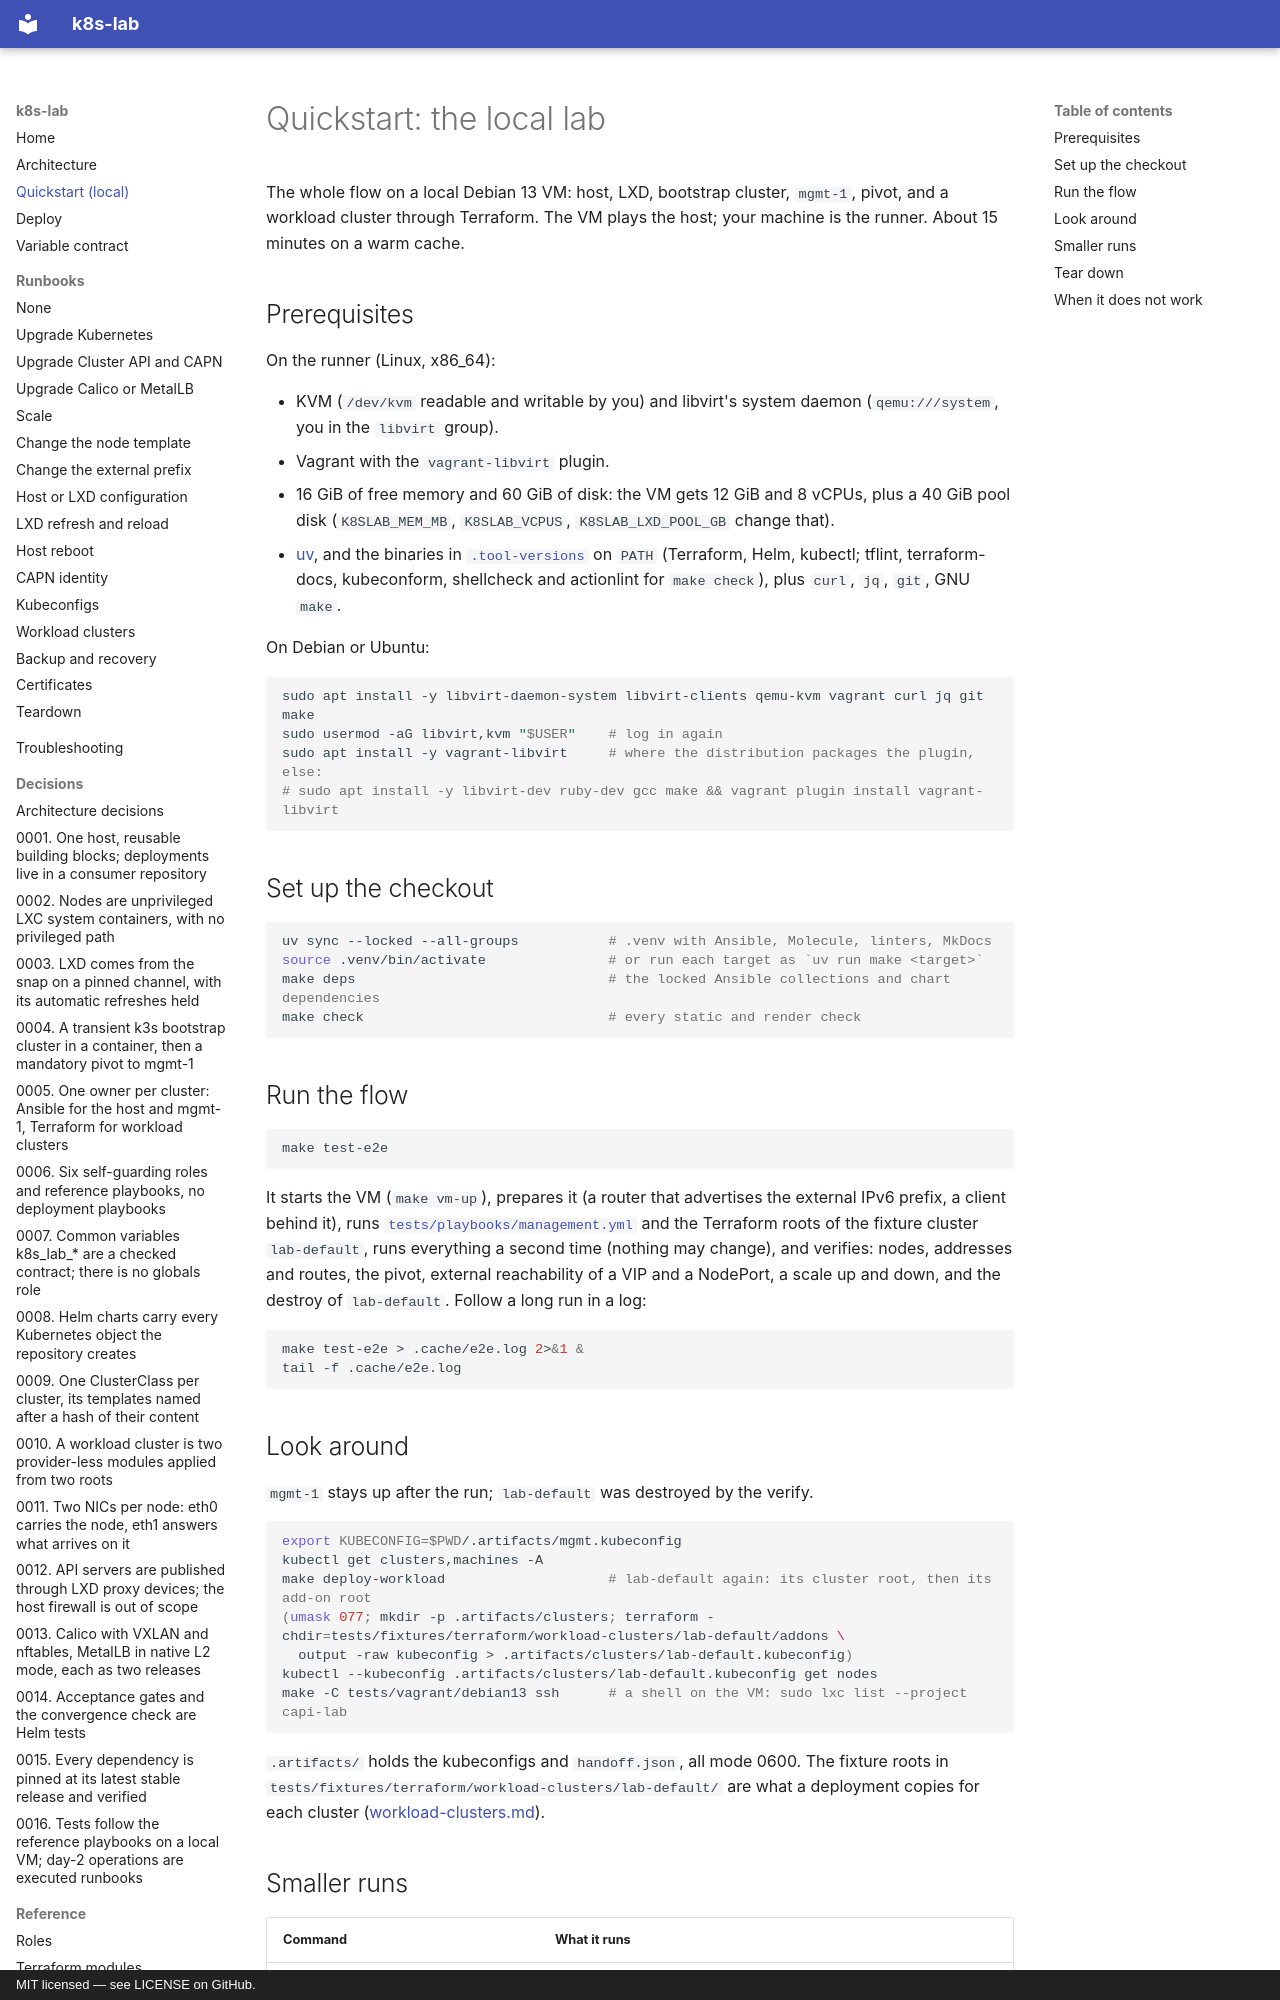

repository: kogeler/k8s-lab · page: quickstart-local/index.html · generator: mkdocs · copyright: MIT licensed — see LICENSE on GitHub.

# Quickstart: the local lab

The whole flow on a local Debian 13 VM: host, LXD, bootstrap cluster, `mgmt-1`,
pivot, and a workload cluster through Terraform. The VM plays the host; your
machine is the runner. About 15 minutes on a warm cache.

## Prerequisites

On the runner (Linux, x86_64):

- KVM (`/dev/kvm` readable and writable by you) and libvirt's system daemon
  (`qemu:///system`, you in the `libvirt` group).
- Vagrant with the `vagrant-libvirt` plugin.
- 16 GiB of free memory and 60 GiB of disk: the VM gets 12 GiB and 8 vCPUs,
  plus a 40 GiB pool disk (`K8SLAB_MEM_MB`, `K8SLAB_VCPUS`,
  `K8SLAB_LXD_POOL_GB` change that).
- [uv](https://docs.astral.sh/uv/), and the binaries in
  [`.tool-versions`](../.tool-versions) on `PATH` (Terraform, Helm, kubectl;
  tflint, terraform-docs, kubeconform, shellcheck and actionlint for
  `make check`), plus `curl`, `jq`, `git`, GNU `make`.

On Debian or Ubuntu:

```bash
sudo apt install -y libvirt-daemon-system libvirt-clients qemu-kvm vagrant curl jq git make
sudo usermod -aG libvirt,kvm "$USER"    # log in again
sudo apt install -y vagrant-libvirt     # where the distribution packages the plugin, else:
# sudo apt install -y libvirt-dev ruby-dev gcc make && vagrant plugin install vagrant-libvirt
```

## Set up the checkout

```bash
uv sync --locked --all-groups           # .venv with Ansible, Molecule, linters, MkDocs
source .venv/bin/activate               # or run each target as `uv run make <target>`
make deps                               # the locked Ansible collections and chart dependencies
make check                              # every static and render check
```

## Run the flow

```bash
make test-e2e
```

It starts the VM (`make vm-up`), prepares it (a router that advertises the
external IPv6 prefix, a client behind it), runs
[`tests/playbooks/management.yml`](../tests/playbooks/management.yml) and the
Terraform roots of the fixture cluster `lab-default`, runs everything a second
time (nothing may change), and verifies: nodes, addresses and routes, the
pivot, external reachability of a VIP and a NodePort, a scale up and down, and
the destroy of `lab-default`. Follow a long run in a log:

```bash
make test-e2e > .cache/e2e.log 2>&1 &
tail -f .cache/e2e.log
```

## Look around

`mgmt-1` stays up after the run; `lab-default` was destroyed by the verify.

```bash
export KUBECONFIG=$PWD/.artifacts/mgmt.kubeconfig
kubectl get clusters,machines -A
make deploy-workload                    # lab-default again: its cluster root, then its add-on root
(umask 077; mkdir -p .artifacts/clusters; terraform -chdir=tests/fixtures/terraform/workload-clusters/lab-default/addons \
  output -raw kubeconfig > .artifacts/clusters/lab-default.kubeconfig)
kubectl --kubeconfig .artifacts/clusters/lab-default.kubeconfig get nodes
make -C tests/vagrant/debian13 ssh      # a shell on the VM: sudo lxc list --project capi-lab
```

`.artifacts/` holds the kubeconfigs and `handoff.json`, all mode 0600. The
fixture roots in `tests/fixtures/terraform/workload-clusters/lab-default/` are
what a deployment copies for each cluster
([workload-clusters.md](runbooks/workload-clusters.md)).
